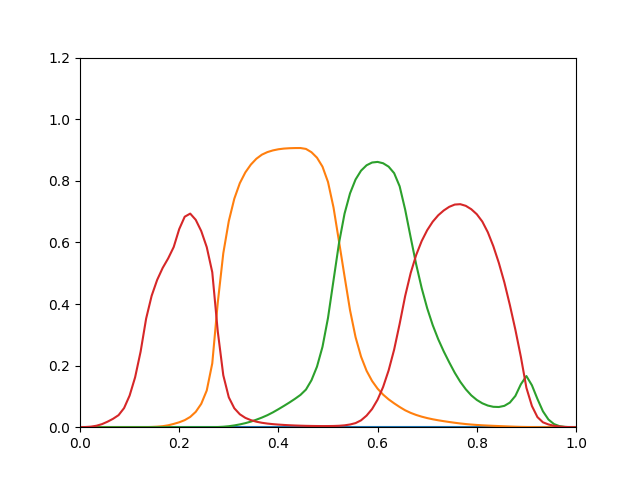

Source data for this figure (header and first rows):
0, 9.481e-11, 5.564e-16, 0.0001182
0, 8.192e-10, 1.395e-14, 0.0005282
0, 5.281e-09, 2.238e-13, 0.001796
0, 2.704e-08, 2.493e-12, 0.004802
0, 1.183e-07, 2.103e-11, 0.01005
0, 4.328e-07, 1.335e-10, 0.01794
0, 1.378e-06, 6.695e-10, 0.02732
0, 3.793e-06, 2.739e-09, 0.03914
0, 1.065e-05, 9.29e-09, 0.06213
0, 2.886e-05, 2.592e-08, 0.1026
0, 7.092e-05, 6.051e-08, 0.162
0, 0.000163, 1.204e-07, 0.2455
0, 0.0003481, 2.086e-07, 0.3527
0, 0.0007747, 3.417e-07, 0.4266
0, 0.001635, 5.646e-07, 0.4782
0, 0.003271, 9.332e-07, 0.5171
0, 0.006189, 1.527e-06, 0.5481
0, 0.01066, 2.44e-06, 0.5848
0, 0.01594, 3.694e-06, 0.6431
0, 0.02292, 5.572e-06, 0.6834
0, 0.03334, 8.753e-06, 0.6935
0, 0.04985, 1.464e-05, 0.6733
0, 0.07582, 2.618e-05, 0.6368
0, 0.1193, 5.088e-05, 0.5846
0, 0.2073, 0.0001193, 0.5032
0, 0.4046, 0.0005091, 0.3107
0, 0.5647, 0.001461, 0.1686
0, 0.6692, 0.003163, 0.09702
0, 0.7419, 0.005777, 0.06148
0, 0.7923, 0.009093, 0.04198
0, 0.8272, 0.01313, 0.03036
0, 0.8526, 0.01815, 0.02294
0, 0.8716, 0.0244, 0.01788
0, 0.8849, 0.03121, 0.01438
0, 0.8932, 0.03901, 0.01182
0, 0.8987, 0.04814, 0.009941
0, 0.9024, 0.0584, 0.008476
0, 0.9046, 0.06912, 0.007299
0, 0.9058, 0.08019, 0.006327
0, 0.9063, 0.09203, 0.005541
0, 0.9064, 0.1048, 0.004901
0, 0.9035, 0.1221, 0.004397
0, 0.8928, 0.1524, 0.004048
0, 0.8751, 0.1965, 0.003814
0, 0.846, 0.2609, 0.00369
0, 0.7961, 0.3547, 0.003709
0, 0.7135, 0.4768, 0.003957
0, 0.6028, 0.5982, 0.004601
0, 0.49, 0.6931, 0.00607
0, 0.3796, 0.7593, 0.008785
0, 0.2925, 0.8042, 0.0133
0, 0.2289, 0.833, 0.02234
0, 0.1831, 0.8504, 0.03764
0, 0.15, 0.8594, 0.0591
0, 0.1251, 0.8613, 0.08949
0, 0.1058, 0.857, 0.1306
0, 0.0904, 0.846, 0.1844
0, 0.0775, 0.8249, 0.2519
0, 0.06562, 0.7822, 0.3355
0, 0.0549, 0.7066, 0.4258
0, 0.04653, 0.6164, 0.5005
... 30 more rows
